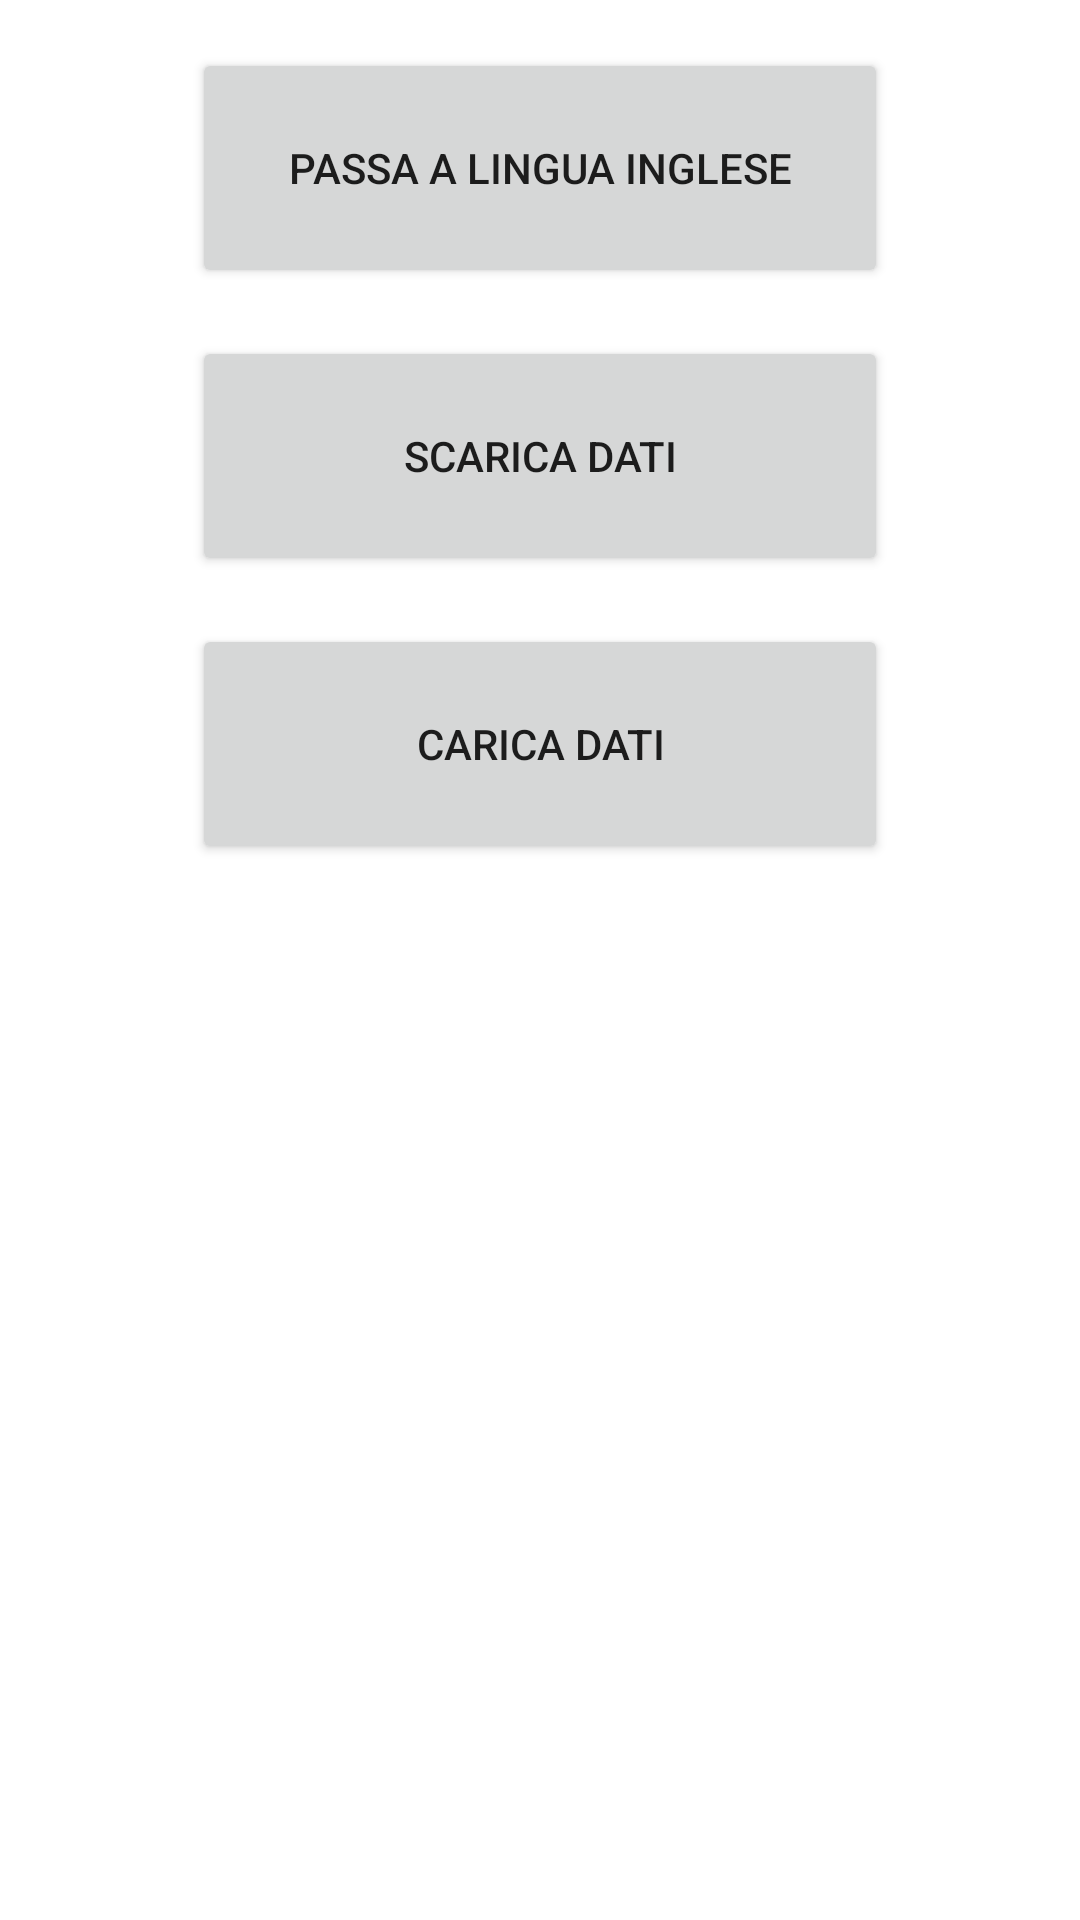

Write the Android layout XML for this screen, with the resource values it uses.
<!-- AndroidManifest.xml: application theme Theme.ECultureToolBakers -->
<!-- res/layout/fragment_settings.xml -->
<?xml version="1.0" encoding="utf-8"?>
<androidx.constraintlayout.widget.ConstraintLayout xmlns:android="http://schemas.android.com/apk/res/android"
    xmlns:app="http://schemas.android.com/apk/res-auto"
    xmlns:tools="http://schemas.android.com/tools"
    android:layout_width="match_parent"
    android:layout_height="match_parent"
    tools:context=".HomeFragment">

    <Button
        android:id="@+id/buttonLanguage"
        android:layout_width="match_parent"
        android:layout_height="80dp"
        android:layout_marginStart="64dp"
        android:layout_marginTop="16dp"
        android:layout_marginEnd="64dp"
        android:text="@string/cambiaLingua"
        app:layout_constraintEnd_toEndOf="parent"
        app:layout_constraintHorizontal_bias="0.0"
        app:layout_constraintStart_toStartOf="parent"
        app:layout_constraintTop_toTopOf="parent" />

    <Button
        android:id="@+id/buttonDownload"
        android:layout_width="match_parent"
        android:layout_height="80dp"
        android:layout_marginTop="16dp"
        android:layout_marginStart="64dp"
        android:layout_marginEnd="64dp"
        android:text="@string/settings_download"
        app:layout_constraintEnd_toEndOf="parent"
        app:layout_constraintStart_toStartOf="parent"
        app:layout_constraintTop_toBottomOf="@+id/buttonLanguage" />

    <Button
        android:id="@+id/buttonUpload"
        android:layout_width="match_parent"
        android:layout_height="80dp"
        android:layout_marginTop="16dp"
        android:layout_marginStart="64dp"
        android:layout_marginEnd="64dp"
        android:text="@string/settings_upload"
        app:layout_constraintEnd_toEndOf="parent"
        app:layout_constraintHorizontal_bias="0.0"
        app:layout_constraintStart_toStartOf="parent"
        app:layout_constraintTop_toBottomOf="@+id/buttonDownload" />

</androidx.constraintlayout.widget.ConstraintLayout>
<!-- resources referenced by this layout -->
<resources>
  <string name="cambiaLingua">Passa a lingua inglese</string>
  <string name="settings_download">Scarica dati</string>
  <string name="settings_upload">Carica dati</string>
  <style name="Theme.ECultureToolBakers" parent="Theme.MaterialComponents.DayNight.NoActionBar">
          
          <item name="colorPrimary">@color/purple_500</item>
          <item name="colorPrimaryVariant">@color/purple_700</item>
          <item name="colorOnPrimary">@color/white</item>
          
          <item name="colorSecondary">@color/teal_200</item>
          <item name="colorSecondaryVariant">@color/teal_700</item>
          <item name="colorOnSecondary">@color/black</item>
          
          <item name="android:statusBarColor" tools:targetApi="l">?attr/colorPrimaryVariant</item>
          
  
      </style>
  <!-- not gathered from this repository: default colours our renderer supplied (Android Studio template values) -->
  <color name="purple_500">#FF6200EE</color>
  <color name="purple_700">#FF3700B3</color>
  <color name="teal_200">#FF03DAC5</color>
  <color name="teal_700">#FF018786</color>
  <color name="black">#FF000000</color>
  <color name="white">#FFFFFFFF</color>
</resources>
